The GitHub repository sarath1102/Automatic-Classification-of-Nutritional-Deficiencies-in-Coffee-Leaves-Images-Using-Transfer-Learning contains a labelled image folder "split_data5" with 4 categories: boron deficiency, calcium deficiency, iron deficiency, potasium K. Examples follow, each with its label.

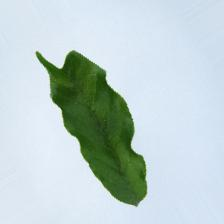
Label: calcium deficiency

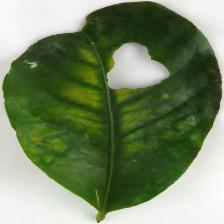
Label: boron deficiency

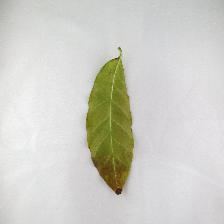
Label: potasium K

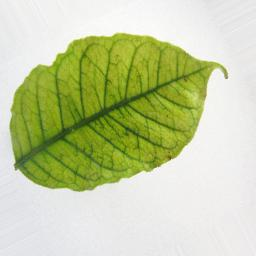
Label: iron deficiency

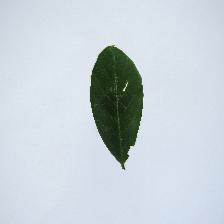
Label: boron deficiency

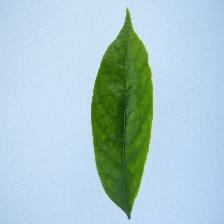
Label: iron deficiency
